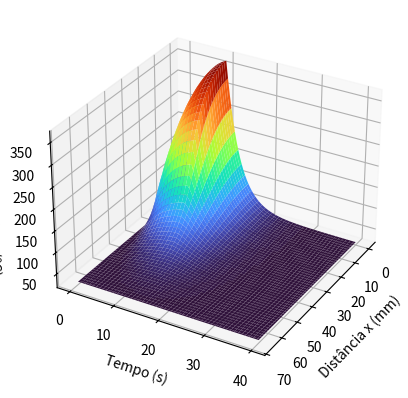

Write Python code to recreate this figure.
# Bibliotecas para trabalhos numéricos
import numpy as np
from mpl_toolkits.mplot3d import Axes3D
import matplotlib.pyplot as plt

# [redacted]
T_inf   = 25.0      # Temperatura ao longe, em ºC
h       = 100.0     # Coef. de transf. de calor convectivo, em W/m²K
q0      = 8e4       # Fluxo de calor injetado, em W/m²

# Parâmetros gerais:
t_h     = 10        # Tempo de aquecimento, em s
w1      = 44e-3     # Comprimento da fita, em m
w2      = 132e-3    # Comprimento da placa, em m
d       = 1.25e-3   # Espessura da placa, em m
k       = 60.0      # Condutividade da fita, em W/mK
rho     = 7850.0    # Densidade da fita, em kg/m³
Cp      = 435.0     # Calor específico da fita, em J/kgK

# Parâmetros auxiliares
L       = w2/2                  # Metade do comprimento da placa (problema simétrico)
Bi      = (h*L**2)/(k*d)        # Número de Biot
alpha   = k/(rho*Cp)            # Difusividade térmica da fita
p       = w2/w1                 # Comprimento relativo entre a fita e a placa
q0_h    = (q0*L**2)/(k*d*T_inf) # Expressão do calor introduzido nos primeiros instantes

# Parâmetros de integração
RES     = 100   # Nº de elementos para integração (resolução)
t_f     = 40    # Tempo de integração, em s
t       = np.linspace(0,t_f,RES) # Passo de tempo, em s
x       = np.linspace(0,L,RES) # Passo de distância, em m

# Parâmetros de solução adimensionais
t_      = (4*alpha*t)/(w2**2)   # Tempo adimensional
x_      = (2*x)/w2              # Distância adimensional

# Definição da matriz A conforme já resolvido
A = np.zeros([RES,RES])
A[0][0] = -2/3
A[0][1] =  2/3
for i in range(1,RES-1):
    A[i][i-1] =  1
    A[i][i]   = -2
    A[i][i+1] =  1
A[-1][-2] =  1
A[-1][-1] = -2

A = A/(2/RES)**2

# Função composta do calor introduzido
# Matriz q_
q_ = np.array([[(q0_h if abs(xi) <= 1/p and ti <= (4*alpha*t_h)/(w2**2) else 0) for xi in x_] for ti in t_])

# Implicitamente...
I = np.identity(RES)
inv = np.linalg.inv((1+2*Bi*(1/RES))*I-(1/RES)*A)

theta = np.zeros([RES,RES])

for i in range(RES-1):
    theta[i+1] = np.matmul(inv,(q_[i]*(1/RES) + theta[i]))


T = T_inf*(theta+1)

fig = plt.figure()
ax = fig.add_subplot(111, projection='3d')
X, Y = np.meshgrid(x,t)

ax.set_xlabel('Distância x (mm)')
ax.set_ylabel('Tempo (s)')
ax.set_zlabel('Temperatura (ºC)')

my_cmap = plt.get_cmap('turbo')

ax.plot_surface(X*1000, Y, T, cmap=my_cmap,
                       edgecolor ='none')

ax.view_init(elev=30, azim=30, roll=0)
plt.show()
